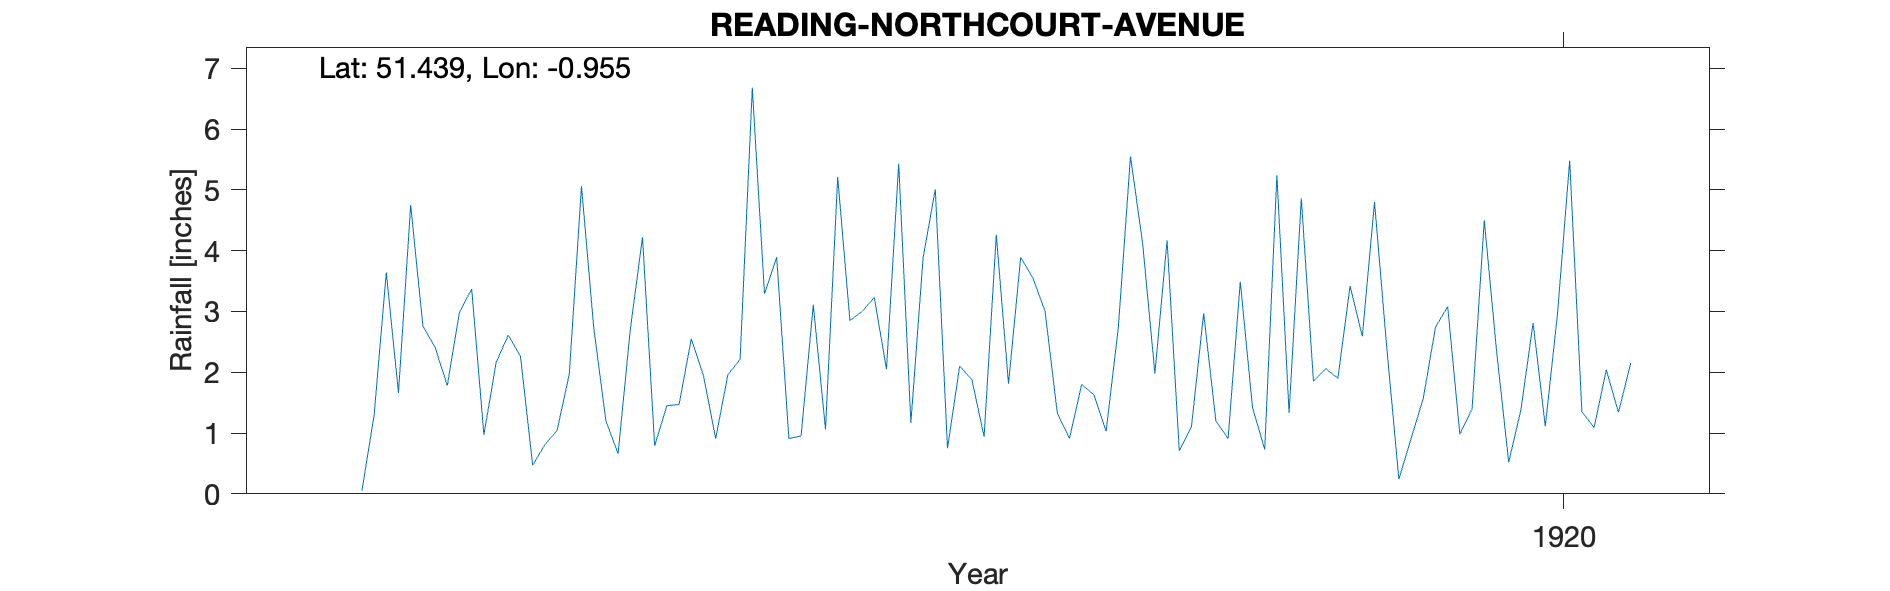

Data behind this chart, as committed beside it:
READING-NORTHCOURT-AVENUE, , , , , , , , , , , , , , , , , , , , , 
Grid ref, SU727716, Long, -0.9555, Lat, 51.44, Elevation, 213, ft., , , , , , , , , , , , , 
Station no, RR7986, , , , , , , , , , , , , , , , , , , , 
, 1910, 1911, 1912, 1913, 1914, 1915, 1916, 1917, 1918, 1919, 1920, 1921, 1922, 1923, 1924, 1925, 1926, 1927, 1928, 1929, 1930
January, , , , 3.37, 0.66, 3.29, 1.17, 1.33, 2.97, 3.42, 2.36, , , , , , , , , , 
February, , , , 0.97, 2.7, 3.89, 3.88, 0.91, 1.2, 2.59, 0.52, , , , , , , , , , 
March, , , , 2.16, 4.22, 0.91, 5.01, 1.8, 0.91, 4.8, 1.38, , , , , , , , , , 
April, , , 0.05, 2.61, 0.79, 0.95, 0.75, 1.63, 3.49, 2.42, 2.81, , , , , , , , , , 
May, , , 1.29, 2.26, 1.45, 3.11, 2.1, 1.03, 1.42, 0.24, 1.11, , , , , , , , , , 
June, , , 3.64, 0.47, 1.47, 1.06, 1.88, 2.73, 0.73, 0.91, 2.96, , , , , , , , , , 
July, , , 1.66, 0.81, 2.55, 5.21, 0.94, 5.55, 5.24, 1.57, 5.48, , , , , , , , , , 
August, , , 4.75, 1.04, 1.94, 2.85, 4.26, 4.11, 1.33, 2.74, 1.35, , , , , , , , , , 
September, , , 2.76, 1.97, 0.91, 3, 1.81, 1.98, 4.86, 3.08, 1.09, , , , , , , , , , 
October, , , 2.41, 5.06, 1.96, 3.23, 3.89, 4.17, 1.85, 0.98, 2.04, , , , , , , , , , 
November, , , 1.78, 2.74, 2.21, 2.05, 3.55, 0.71, 2.06, 1.4, 1.34, , , , , , , , , , 
December, , , 2.99, 1.2, 6.68, 5.43, 3, 1.11, 1.9, 4.5, 2.15, , , , , , , , , , 
Total, , , , 24.66, 27.54, 34.98, 32.24, 27.06, 27.96, 28.65, 24.59, , , , , , , , , , 
NGR is in Northcourt Avenue matching the…, , , , , , , , , , , , , , , , , , , , , 
